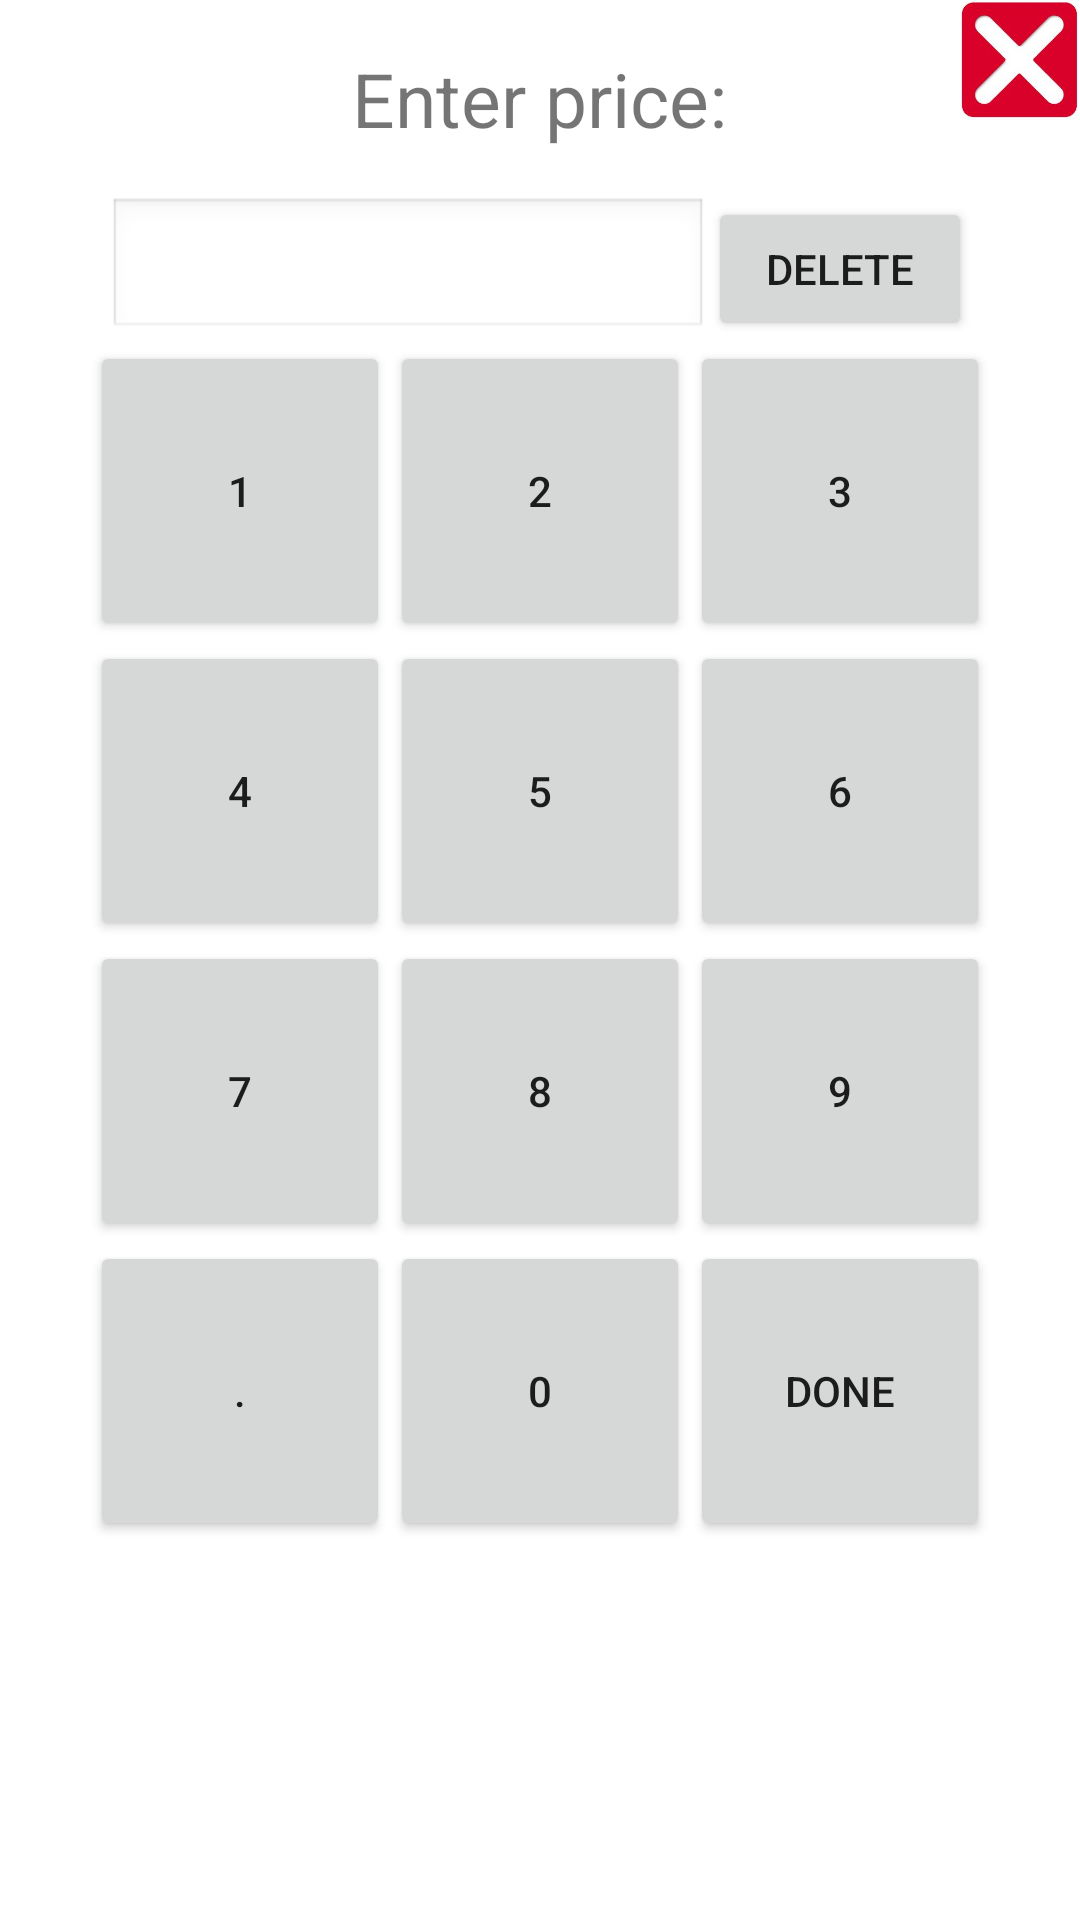

This screen was rendered from an Android layout file. Write that file and the resources it references.
<!-- AndroidManifest.xml: application theme MaterialAppTheme -->
<!-- res/layout/dialog_product_qty.xml -->
<?xml version="1.0" encoding="utf-8"?>
<LinearLayout xmlns:android="http://schemas.android.com/apk/res/android"
    xmlns:tools="http://schemas.android.com/tools"
    android:orientation="vertical"
    android:layout_width="match_parent"
    android:layout_height="match_parent">
    <RelativeLayout
        android:layout_width="match_parent"
        android:layout_height="wrap_content">

        <TextView
            android:layout_centerHorizontal="true"
            android:layout_width="wrap_content"
            android:layout_height="wrap_content"
            android:layout_margin="16dp"
            android:textSize="25dp"
            android:text="Enter price:"/>

        <ImageView
            android:id="@+id/closeView"
            android:layout_alignParentRight="true"
            android:src="@drawable/ic_close"
            android:layout_width="40dp"
            android:layout_height="40dp"/>
    </RelativeLayout>
    <LinearLayout
        android:gravity="center"
        android:layout_width="match_parent"
        android:layout_height="wrap_content">

        <TextView
            android:gravity="center_vertical"
            android:id="@+id/edt_price"
            android:layout_width="200dp"
            android:layout_height="wrap_content"
            android:textSize="20dp"
            tools:text="234.234"
            android:background="@android:drawable/edit_text"
            android:singleLine="true" />
        <Button
            android:layout_gravity="center"
            android:text="Delete"
            android:layout_width="wrap_content"
            android:layout_height="wrap_content"
            android:id="@+id/btn_delete"/>
    </LinearLayout>


    <LinearLayout
        android:layout_gravity="center"
        android:orientation="vertical"
        android:layout_width="wrap_content"
        android:layout_height="wrap_content">

        <TableLayout
            android:id="@+id/table_layout"
            android:layout_width="wrap_content"
            android:layout_height="wrap_content">

            <TableRow>
                <Button
                    android:layout_width="100dp"
                    android:layout_height="100dp"
                    android:text="1"
                    android:id="@+id/btn1"/>
                <Button
                    android:layout_width="100dp"
                    android:layout_height="100dp"
                    android:text="2"
                    android:id="@+id/btn2"/>
                <Button
                    android:layout_width="100dp"
                    android:layout_height="100dp"
                    android:text="3"
                    android:id="@+id/btn3"/>

            </TableRow>

            <TableRow>
                <Button
                    android:layout_width="100dp"
                    android:layout_height="100dp"
                    android:text="4"
                    android:id="@+id/btn4"/>
                <Button
                    android:layout_width="100dp"
                    android:layout_height="100dp"
                    android:text="5"
                    android:id="@+id/btn5"/>
                <Button
                    android:layout_width="100dp"
                    android:layout_height="100dp"
                    android:text="6"
                    android:id="@+id/btn6"/>


            </TableRow>

            <TableRow>

                <Button
                    android:layout_width="100dp"
                    android:layout_height="100dp"
                    android:text="7"
                    android:id="@+id/btn7"/>
                <Button
                    android:layout_width="100dp"
                    android:layout_height="100dp"
                    android:text="8"
                    android:id="@+id/btn8"/>
                <Button
                    android:layout_width="100dp"
                    android:layout_height="100dp"
                    android:text="9"
                    android:id="@+id/btn9"/>
            </TableRow>

            <TableRow>


                <Button
                    android:layout_width="100dp"
                    android:layout_height="100dp"
                    android:text="."
                    android:id="@+id/btnComma"/>
                <Button
                    android:layout_width="100dp"
                    android:layout_height="100dp"
                    android:text="0"
                    android:id="@+id/btn0"/>
                <Button
                    android:layout_width="100dp"
                    android:layout_height="100dp"
                    android:text="Done"
                    android:id="@+id/btn_done"/>

            </TableRow>
            <TableRow
                android:id="@+id/qty_row"
                android:visibility="gone">

                <View
                    android:layout_width="100dp"
                    android:layout_height="100dp"/>

            </TableRow>

        </TableLayout>


    </LinearLayout>

</LinearLayout>
<!-- resources referenced by this layout -->
<resources>
  <!-- drawable ic_close: jpg bitmap (drawable-xhdpi, 5814 bytes) -->
  <style name="MaterialAppTheme" parent="Theme.MaterialComponents.Light">
          
          <item name="colorPrimary">@color/colorAccent</item>
          <item name="colorPrimaryDark">@color/colorAccentDark</item>
          <item name="colorAccent">@color/colorAccent</item>
          <item name="windowActionBar">false</item>
          <item name="windowNoTitle">true</item>
      </style>
  <color name="colorAccent">#6200EE</color>
  <color name="colorAccentDark">#5403C6</color>
</resources>
